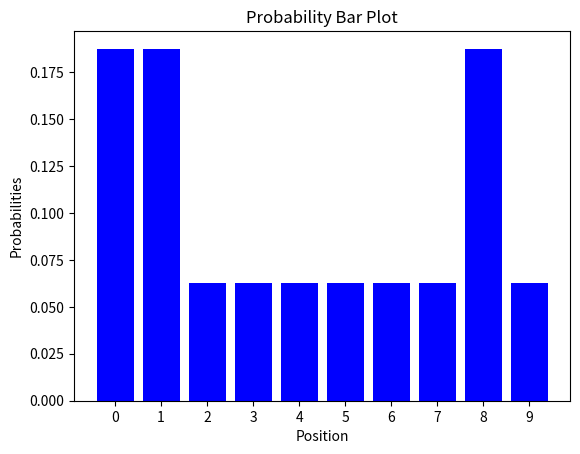
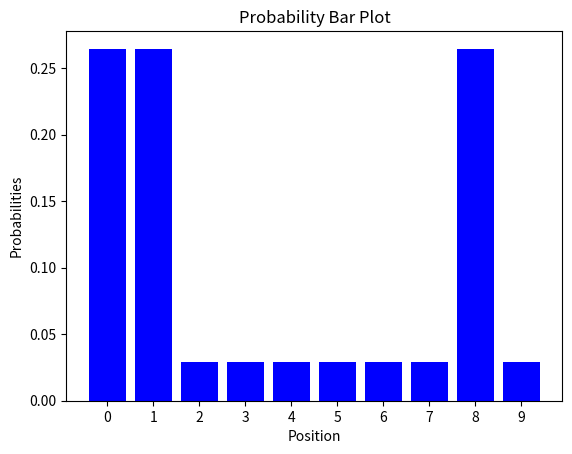

Generate these figures, in order, with matplotlib: (Note: this script raises an exception after producing the figures.)
%matplotlib inline

import numpy as np
import matplotlib.pyplot as plt

# @title
def create_probability_bar_plot(probabilities, point = None, title='Probability Bar Plot', xlabel='Position', ylabel='Probabilities', color='blue'):
    """
    Creates a bar plot of probabilities using Matplotlib.

    Args:
        probabilities (numpy.array): A 1D numpy array of probabilities.
        title (str): The title of the plot.
        xlabel (str): The label for the x-axis.
        ylabel (str): The label for the y-axis.
        color (str): The color of the bars.
    """

    # Create an array of indices to represent the categories
    indices = np.arange(len(probabilities))

    # Create the bar plot
    plt.bar(indices, probabilities, color=color)

    # Add an indicator for the current state
    if point is not None:
      plt.scatter(point,probabilities[point], color='orange')
    # Set the title and axis labels
    plt.title(title)
    plt.xlabel(xlabel)
    plt.ylabel(ylabel)

    # Set the x-axis ticks and labels
    plt.xticks(indices)

    # Show the plot
    plt.show()

def normalize(belief):
    s = np.sum(belief)
    return belief / s

def discrete_bayes(likelihood, belief):
  belief = likelihood * belief # P(z|x)*bel_prior(x)
  belief = normalize(belief) # Normalize
  return belief

def lh_hallway( z, map, z_prob):
    """ compute likelihood that a measurement matches
    positions in the hallway."""

    try:
        scale = z_prob / (1. - z_prob)
    except ZeroDivisionError:
        scale = 1e8
    likelihood = np.ones(len(map))
    likelihood[np.array(map)==z] *= scale
    likelihood /= sum(likelihood) # Normalize
    return likelihood

hallway = np.array([1, 1, 0, 0, 0, 0, 0, 0, 1, 0])
belief = np.array([0.1] * 10)
likelihood = lh_hallway(z=1, map=hallway, z_prob=.75)
belief = discrete_bayes(likelihood=likelihood, belief=belief)
create_probability_bar_plot(belief)

likelihood = lh_hallway(z=1, map=hallway, z_prob=.75)
belief = discrete_bayes(likelihood=likelihood, belief=belief)
create_probability_bar_plot(belief)

def bayes_simulator_1d(x, belief, map, motion_model, sensor_model, action=1):
  # Apply motion to the true robot (for simplicity it is deterministic)
  x = ( x + action ) % len(map)
  # Take a measurement  (for simplicity it is deterministic)
  z = map[x]
  # Update the prior P(x_t| x_t-1, u)
  prior = motion_model(belief, action=action)
  # Compute the likelihood of the measurement P(z|x,map)
  likelihood = sensor_model(z, map)
  # Correct the belief states based on the measurement
  posterior = discrete_bayes(likelihood, prior)
  return x, posterior

from ipywidgets import interact, IntSlider

def make_simulator_plot(x, map, belief, motion_model, sensor_model, timesteps=20):
  beliefs = [belief]
  states = [x]
  for _ in range(timesteps):
    x, belief = bayes_simulator_1d(x, belief, map, motion_model, sensor_model)
    beliefs.append(belief)
    states.append(x)
  def simulator(time_step):
    create_probability_bar_plot(beliefs[time_step], states[time_step])
    plt.show()
  return simulator

def perfect_predict(belief, action=1):
    """ A perfect motion model with no error in the action execution
    """
    n = len(belief)
    result = np.zeros(n)
    for i in range(n):
        # Perfect motion means P(x|u) = 1
        P_x_u = 1
        P_x_t_minus_1 = belief[(i-action) % n]
        # P(x) = P(x|u) * P(x_t-1)
        result[i] =  1 * P_x_t_minus_1
    return result

def no_measurement_model(z, map):
    """ A likelihood function that ignore the actual sensor measurement
        To represent a "blind" system or one with no correction step
    """
    return np.ones(len(map)) / len(map)

belief = np.array([.35, .1, .2, .3, 0, 0, 0, 0, 0, .05])
perfect_beliefs = []

timesteps = 20
simulate = make_simulator_plot(
    x=3,
    map=[1, 1, 0, 0, 0, 0, 0, 0, 1, 0],
    belief=belief,
    motion_model=perfect_predict,
    sensor_model=no_measurement_model,
    timesteps=20)

interact(simulate, time_step=IntSlider(value=0, max=timesteps));

def simple_motion_model(belief, action = 1, p_under = 0.1, p_correct = 0.8, p_over = 0.1):
    n = len(belief)
    prior = np.zeros(n)
    for i in range(n):
      # Sum(P(x|u) * P(z|x)) for x_t-1
        prior[i] = (
            belief[(i-action) % n]   * p_correct +
            belief[(i-action-1) % n] * p_over +
            belief[(i-action+1) % n] * p_under)
    return prior

belief = [0., 0., 0., 1., 0., 0., 0., 0., 0., 0.]
timesteps = 20
simulate = make_simulator_plot(
    x=3,
    map=[1, 1, 0, 0, 0, 0, 0, 0, 1, 0],
    belief=belief,
    motion_model=simple_motion_model,
    sensor_model=no_measurement_model,
    timesteps=20)

interact(simulate, time_step=IntSlider(value=0, max=timesteps-1));

def predict_move_convolution(belief, action = 1, kernel = [0.1, 0.8, 0.1]):
    N = len(belief)
    kN = len(kernel)
    width = int((kN - 1) / 2)

    prior = np.zeros(N)
    for i in range(N):
        for k in range (kN):
            index = (i + (width-k) - action) % N
            prior[i] += belief[index] * kernel[k]
    return prior

belief = [0., 0., 0., 1., 0., 0., 0., 0., 0., 0.]
timesteps = 20
simulate = make_simulator_plot(
    x=3,
    map=[1, 1, 0, 0, 0, 0, 0, 0, 1, 0],
    belief=belief,
    motion_model=lambda x, action: predict_move_convolution(x, action, kernel=[0.1,0.2,0.4,0.2,0.1]),
    sensor_model=no_measurement_model,
    timesteps=20)

interact(simulate, time_step=IntSlider(value=0, max=timesteps-1));

belief = np.array([.1] * 10)
timesteps = 20
simulate = make_simulator_plot(
    x=0,
    map=[1, 1, 0, 0, 0, 0, 0, 0, 1, 0],
    belief=belief,
    motion_model=lambda x, action: predict_move_convolution(x, action, [0.1,0.8,0.1]),
    sensor_model=lambda z, map: lh_hallway(z, map, z_prob=0.9),
    timesteps=20)

interact(simulate, time_step=IntSlider(value=0, max=timesteps));
